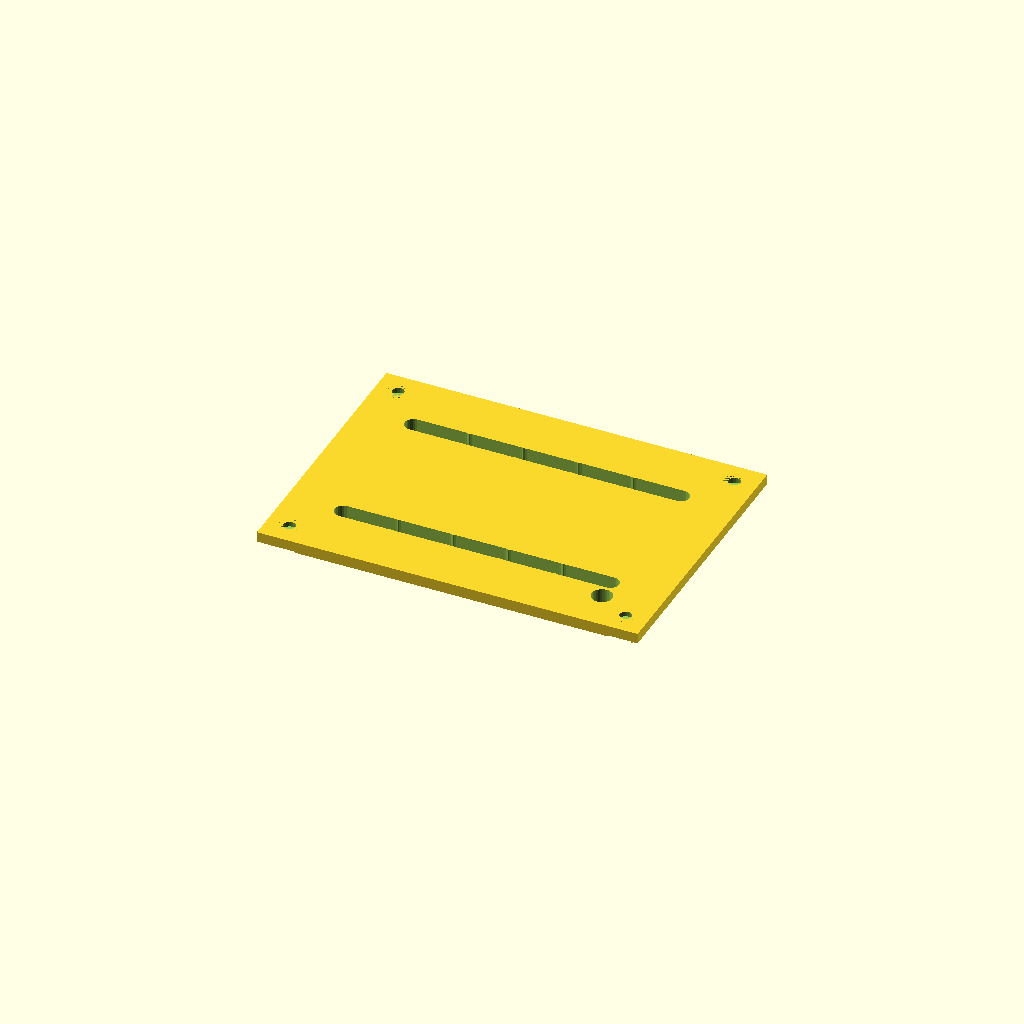
Cell 1: rendered with the file's own defaults.
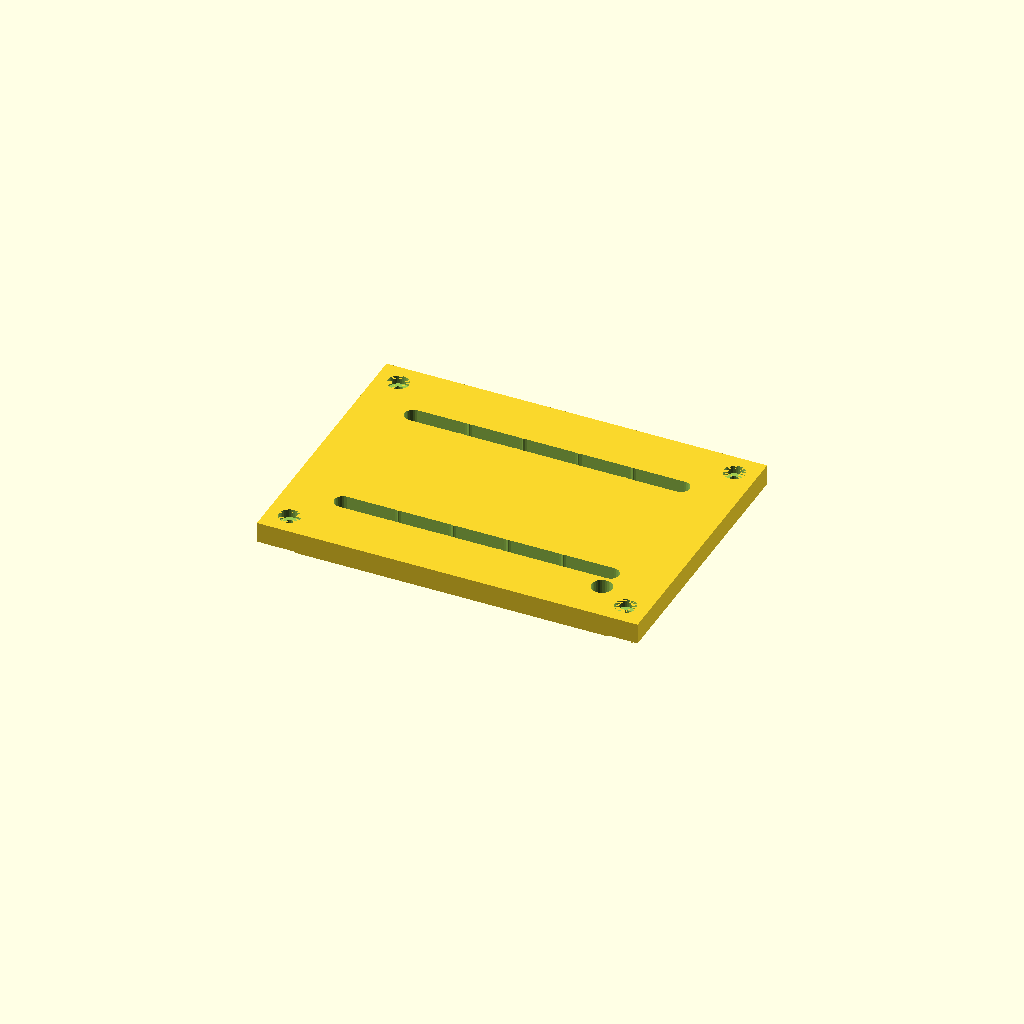
Cell 2 — lid_t set to 6, the other parameters unchanged.
All cells are drawn from one camera (rotation 55°, 0°, 25°, orthographic, colour scheme Cornfield), so only the parameter changes between them.
Source of the model, mechanical/openscad/electronics_lid.scad:
// ============================================================
//  05 — Couvercle du boîtier électronique
//  Impression : à plat, sans support.
// ============================================================

include <lib.scad>

box_ox = box_ix + 2 * box_wall;
box_oy = box_iy + 2 * box_wall;
lid_t = 3;

module electronics_lid() {
    difference() {
        union() {
            translate([-box_ox / 2, -box_oy / 2, 0]) cube([box_ox, box_oy, lid_t]);
            // lèvre de centrage
            translate([-box_ix / 2 + 0.3, -box_iy / 2 + 0.3, -2.5])
                cube([box_ix - 0.6, box_iy - 0.6, 2.5]);
        }
        // dégagement des colonnettes (positions identiques au boîtier)
        for (x = [-1, 1], y = [-1, 1])
            translate([x * (box_ix / 2 - 4), y * (box_iy / 2 - 4), -3]) {
                cylinder(d = 10, h = 2.6);
                translate([0, 0, 2.5]) cylinder(d = m3_clear, h = lid_t + 1);
                translate([0, 0, 2.5 + lid_t - 2]) cylinder(d = m3_head_d, h = 2.5);
            }
        // aération
        for (x = [-2:2], y = [-1, 1])
            translate([x * 16, y * 22, -3]) slot(d = 5, len = 14, h = lid_t + 6);
        // fenêtre LED d'état
        translate([box_ox / 2 - 16, -box_oy / 2 + 12, -3]) cylinder(d = 6, h = lid_t + 6);
    }
}

electronics_lid();
Parameter table extracted from the source (name, type, default, range or options):
lid_t: number, default 3
